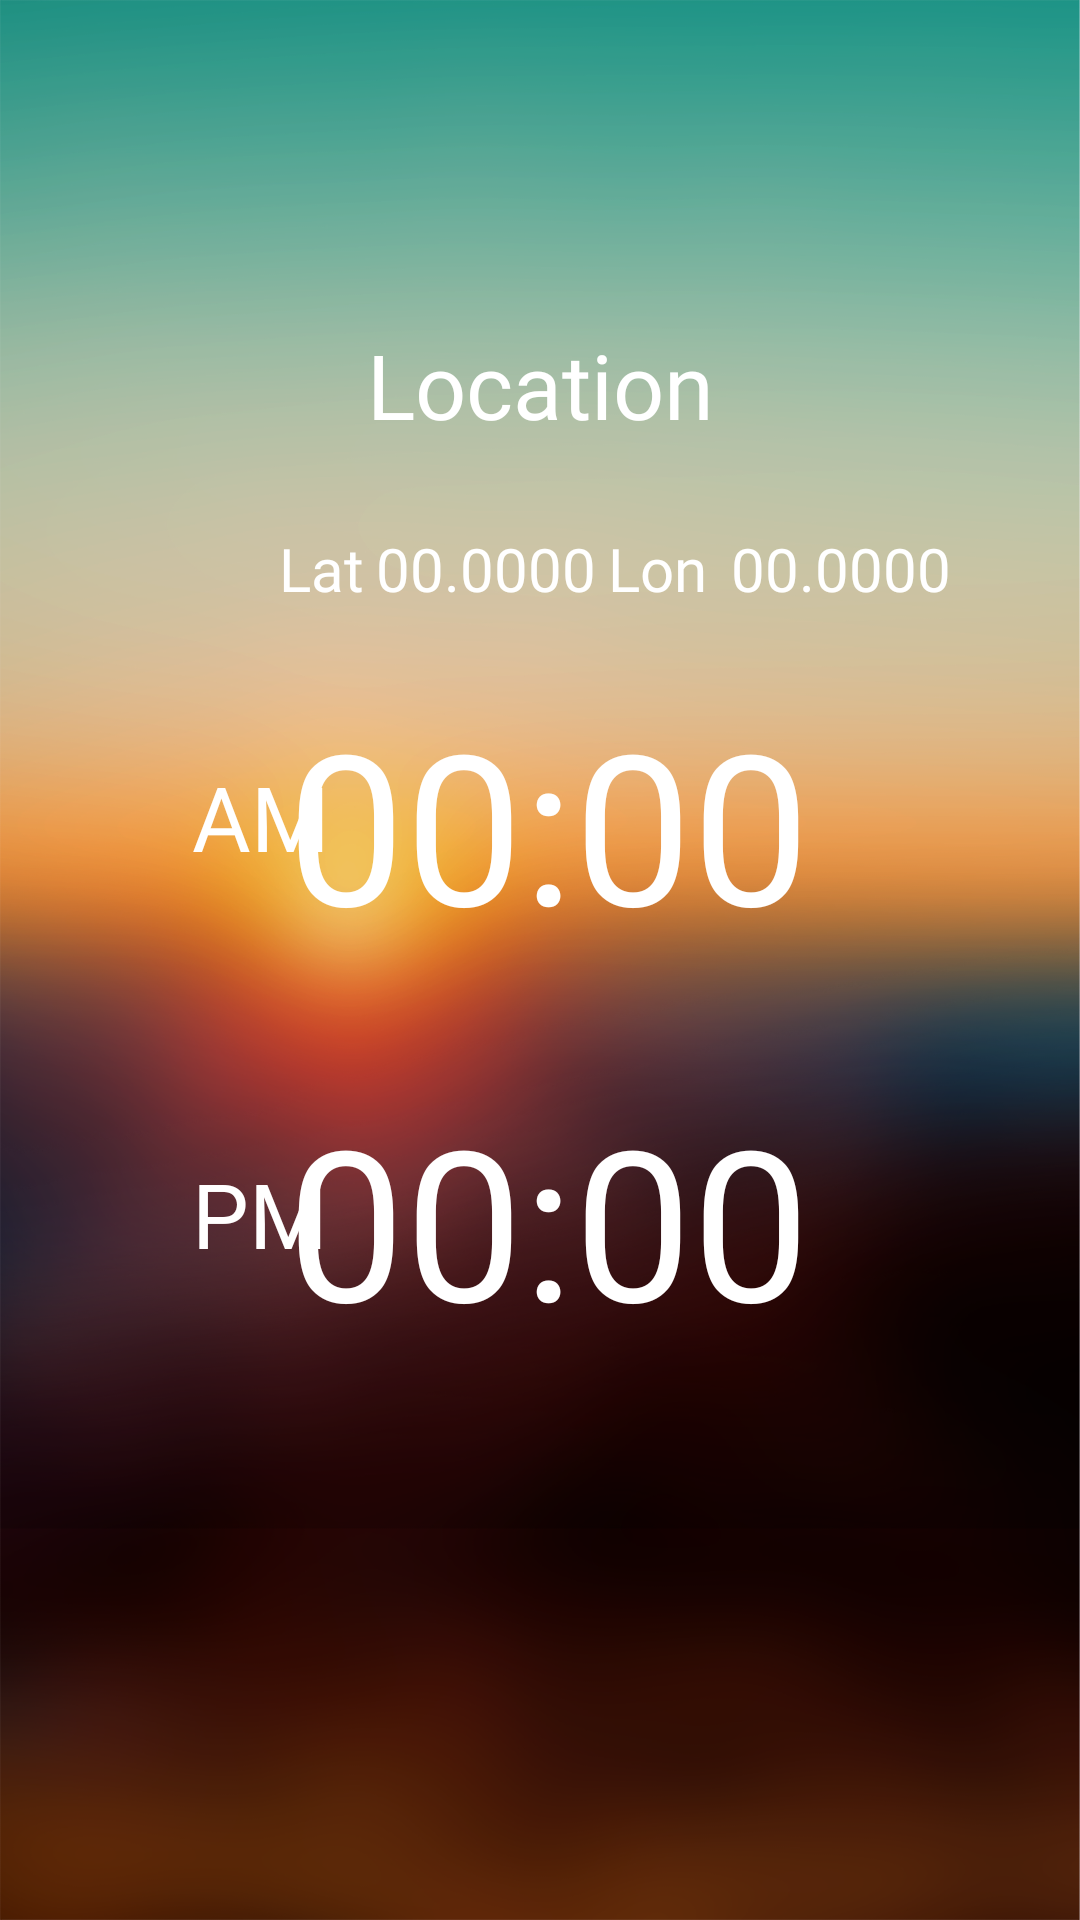

Android layout source for this screen:
<!-- AndroidManifest.xml: application theme Theme.PAJAAppFinal -->
<!-- res/layout/activity_sunrise_sunset_details.xml -->
<androidx.constraintlayout.widget.ConstraintLayout
    xmlns:android="http://schemas.android.com/apk/res/android"
    xmlns:app="http://schemas.android.com/apk/res-auto"
    xmlns:tools="http://schemas.android.com/tools"
    android:layout_width="match_parent"
    android:layout_height="match_parent"
    android:padding="16dp"
    android:background="@drawable/sunrise_bg">

    
    
    
    
    
    
    
    
    
    
    
    

    <Button
        android:id="@+id/backButton"
        android:layout_width="133dp"
        android:layout_height="108dp"
        android:layout_marginEnd="280dp"
        android:layout_marginBottom="630dp"
        android:background="@android:color/transparent"
        android:text="←"
        android:textSize="30sp"
        app:layout_constraintBottom_toBottomOf="parent"
        app:layout_constraintEnd_toEndOf="parent" />

    <TextView
        android:id="@+id/locationTextView"
        android:layout_width="wrap_content"
        android:layout_height="wrap_content"
        android:layout_marginTop="92dp"
        android:text="Location"
        android:fontFamily="@font/overpass_variablefont_wght"
        android:textColor="@color/white"
        android:textSize="30sp"
        app:layout_constraintEnd_toEndOf="parent"
        app:layout_constraintStart_toStartOf="parent"
        app:layout_constraintTop_toTopOf="parent" />

    <TextView
        android:id="@+id/sunsetTextView"
        android:layout_width="188dp"
        android:layout_height="94dp"
        android:layout_marginTop="40dp"
        android:fontFamily="@font/overpass_extralight"
        android:text="00:00"
        android:textColor="@color/white"
        android:textSize="70sp"
        app:layout_constraintEnd_toEndOf="parent"
        app:layout_constraintHorizontal_bias="0.57"
        app:layout_constraintStart_toStartOf="parent"
        app:layout_constraintTop_toBottomOf="@+id/sunriseTextView" />

    <TextView
        android:id="@+id/sunriseTextView"
        android:layout_width="188dp"
        android:layout_height="92dp"
        android:layout_marginTop="212dp"
        android:fontFamily="@font/overpass_extralight"
        android:text="00:00"
        android:textColor="@color/white"
        android:textSize="70sp"
        app:layout_constraintEnd_toEndOf="parent"
        app:layout_constraintHorizontal_bias="0.57"
        app:layout_constraintStart_toStartOf="parent"
        app:layout_constraintTop_toTopOf="parent" />

    <TextView
        android:id="@+id/latitudeTextView"
        android:layout_width="0dp"
        android:layout_height="wrap_content"
        android:layout_marginStart="4dp"
        android:fontFamily="@font/overpass_thin"
        android:text="00.0000"
        android:textColor="@color/white"
        android:textSize="20sp"
        app:layout_constraintStart_toEndOf="@+id/textView"
        app:layout_constraintTop_toTopOf="@+id/textView" />

    <TextView
        android:id="@+id/longitudeTextView"
        android:layout_width="0dp"
        android:layout_height="wrap_content"
        android:layout_marginStart="8dp"
        android:fontFamily="@font/overpass_thin"
        android:text="00.0000"
        android:textColor="@color/white"
        android:textSize="20sp"
        app:layout_constraintStart_toEndOf="@+id/textView2"
        app:layout_constraintTop_toTopOf="@+id/textView2" />

    <TextView
        android:id="@+id/textView2"
        android:layout_width="wrap_content"
        android:layout_height="wrap_content"
        android:layout_marginStart="4dp"
        android:fontFamily="@font/overpass_thin"
        android:text="Lon"
        android:textColor="@color/white"
        android:textSize="20sp"
        app:layout_constraintStart_toEndOf="@+id/latitudeTextView"
        app:layout_constraintTop_toTopOf="@+id/latitudeTextView" />

    <TextView
        android:id="@+id/textView"
        android:layout_width="wrap_content"
        android:layout_height="wrap_content"
        android:layout_marginStart="77dp"
        android:layout_marginTop="160dp"
        android:fontFamily="@font/overpass_thin"
        android:text="Lat"
        android:textColor="@color/white"
        android:textSize="20sp"
        app:layout_constraintStart_toStartOf="parent"
        app:layout_constraintTop_toTopOf="parent" />

    
    
    
    
    
    
    
    
    
    
    
    

    <Button
        android:id="@+id/addFavoriteButton"
        android:layout_width="wrap_content"
        android:layout_height="wrap_content"
        android:layout_marginTop="604dp"
        android:background="@android:color/transparent"
        android:fontFamily="@font/overpass_variablefont_wght"
        android:text="Add to Favriate"
        android:textColor="@color/white"
        android:textSize="18sp"
        app:layout_constraintEnd_toEndOf="parent"
        app:layout_constraintStart_toStartOf="parent"
        app:layout_constraintTop_toTopOf="parent" />

    <TextView
        android:id="@+id/textView4"
        android:layout_width="wrap_content"
        android:layout_height="wrap_content"
        android:layout_marginStart="48dp"
        android:layout_marginTop="236dp"
        android:fontFamily="@font/overpass_thin"
        android:text="AM"
        android:textColor="@color/white"
        android:textSize="30sp"
        app:layout_constraintStart_toStartOf="parent"
        app:layout_constraintTop_toTopOf="parent" />

    <TextView
        android:id="@+id/textView5"
        android:layout_width="wrap_content"
        android:layout_height="wrap_content"
        android:layout_marginTop="92dp"
        android:fontFamily="@font/overpass_thin"
        android:text="PM"
        android:textColor="@color/white"
        android:textSize="30sp"
        app:layout_constraintStart_toStartOf="@+id/textView4"
        app:layout_constraintTop_toBottomOf="@+id/textView4" />


</androidx.constraintlayout.widget.ConstraintLayout>
<!-- resources referenced by this layout -->
<resources>
  <color name="white">#FFFFFFFF</color>
  <!-- drawable sunrise_bg: jpg bitmap (drawable, 773714 bytes) -->
  <style name="Theme.PAJAAppFinal" parent="Base.Theme.PAJAAppFinal" />
  <style name="Base.Theme.PAJAAppFinal" parent="Theme.Material3.DayNight.NoActionBar">
          
          
      </style>
</resources>
